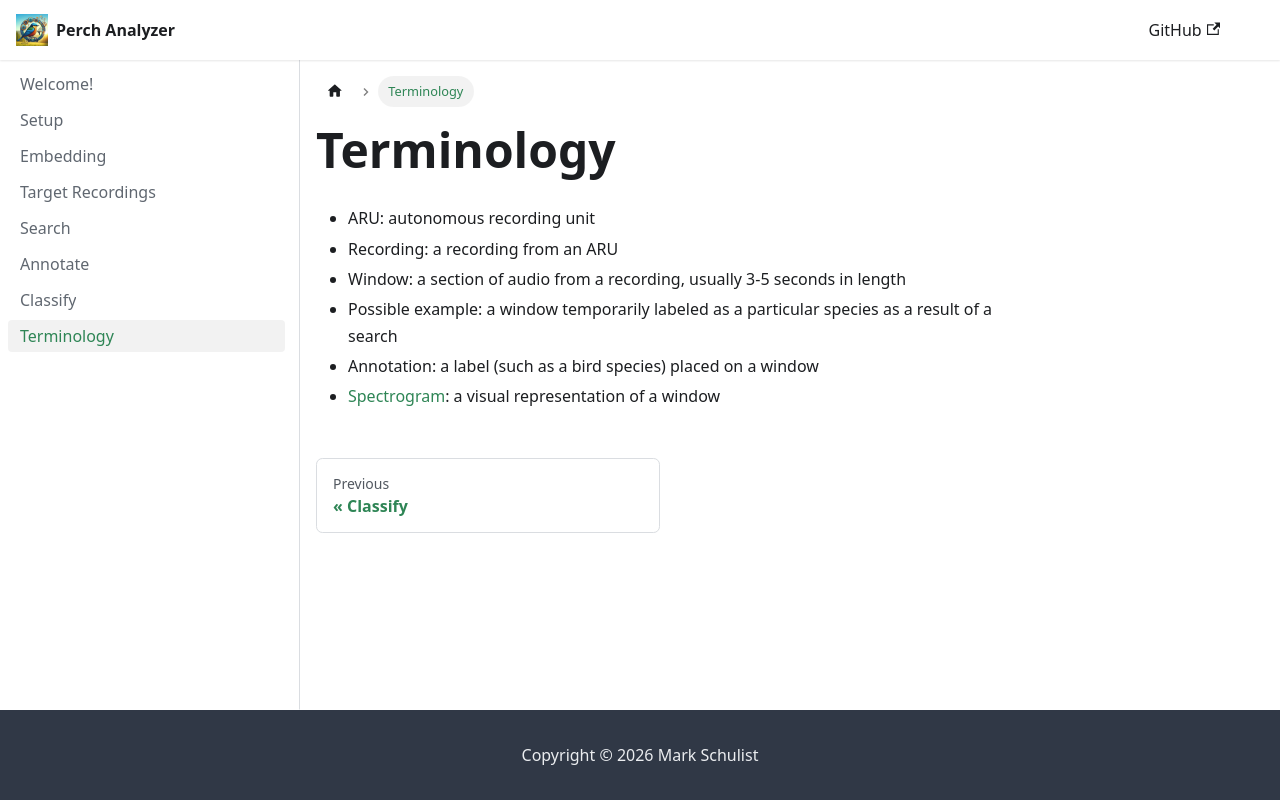

repository: mschulist/perch-agile-modeling · page: terminology/index.html · generator: docusaurus

---
sidebar_position: 10
---

# Terminology

- ARU: autonomous recording unit
- Recording: a recording from an ARU
- Window: a section of audio from a recording, usually 3-5 seconds in length
- Possible example: a window temporarily labeled as a particular species as a result of a search
- Annotation: a label (such as a bird species) placed on a window
- [Spectrogram](https://en.wikipedia.org/wiki/Spectrogram): a visual representation of a window
